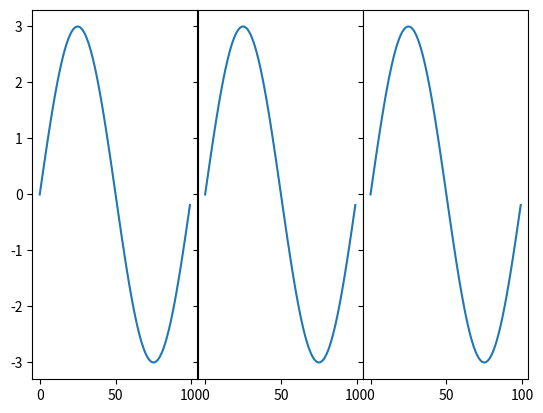

The script that saved this image:
import numpy as np
import matplotlib.pyplot as plt
import matplotlib.ticker as tic

fig = plt.figure()

x = np.arange(100)
y = 3.*np.sin(x*2.*np.pi/100.)

for i in range(3):
    temp = 130 + i
    print(temp)
    ax = plt.subplot(temp+1)
    plt.plot(x,y)
    plt.subplots_adjust(wspace = .001)
    #temp = tic.MaxNLocator(3)
    #ax.yaxis.set_major_locator(temp)
    if i>0:
        ax.set_yticklabels(())
    #ax.title.set_visible(False)

plt.show()
